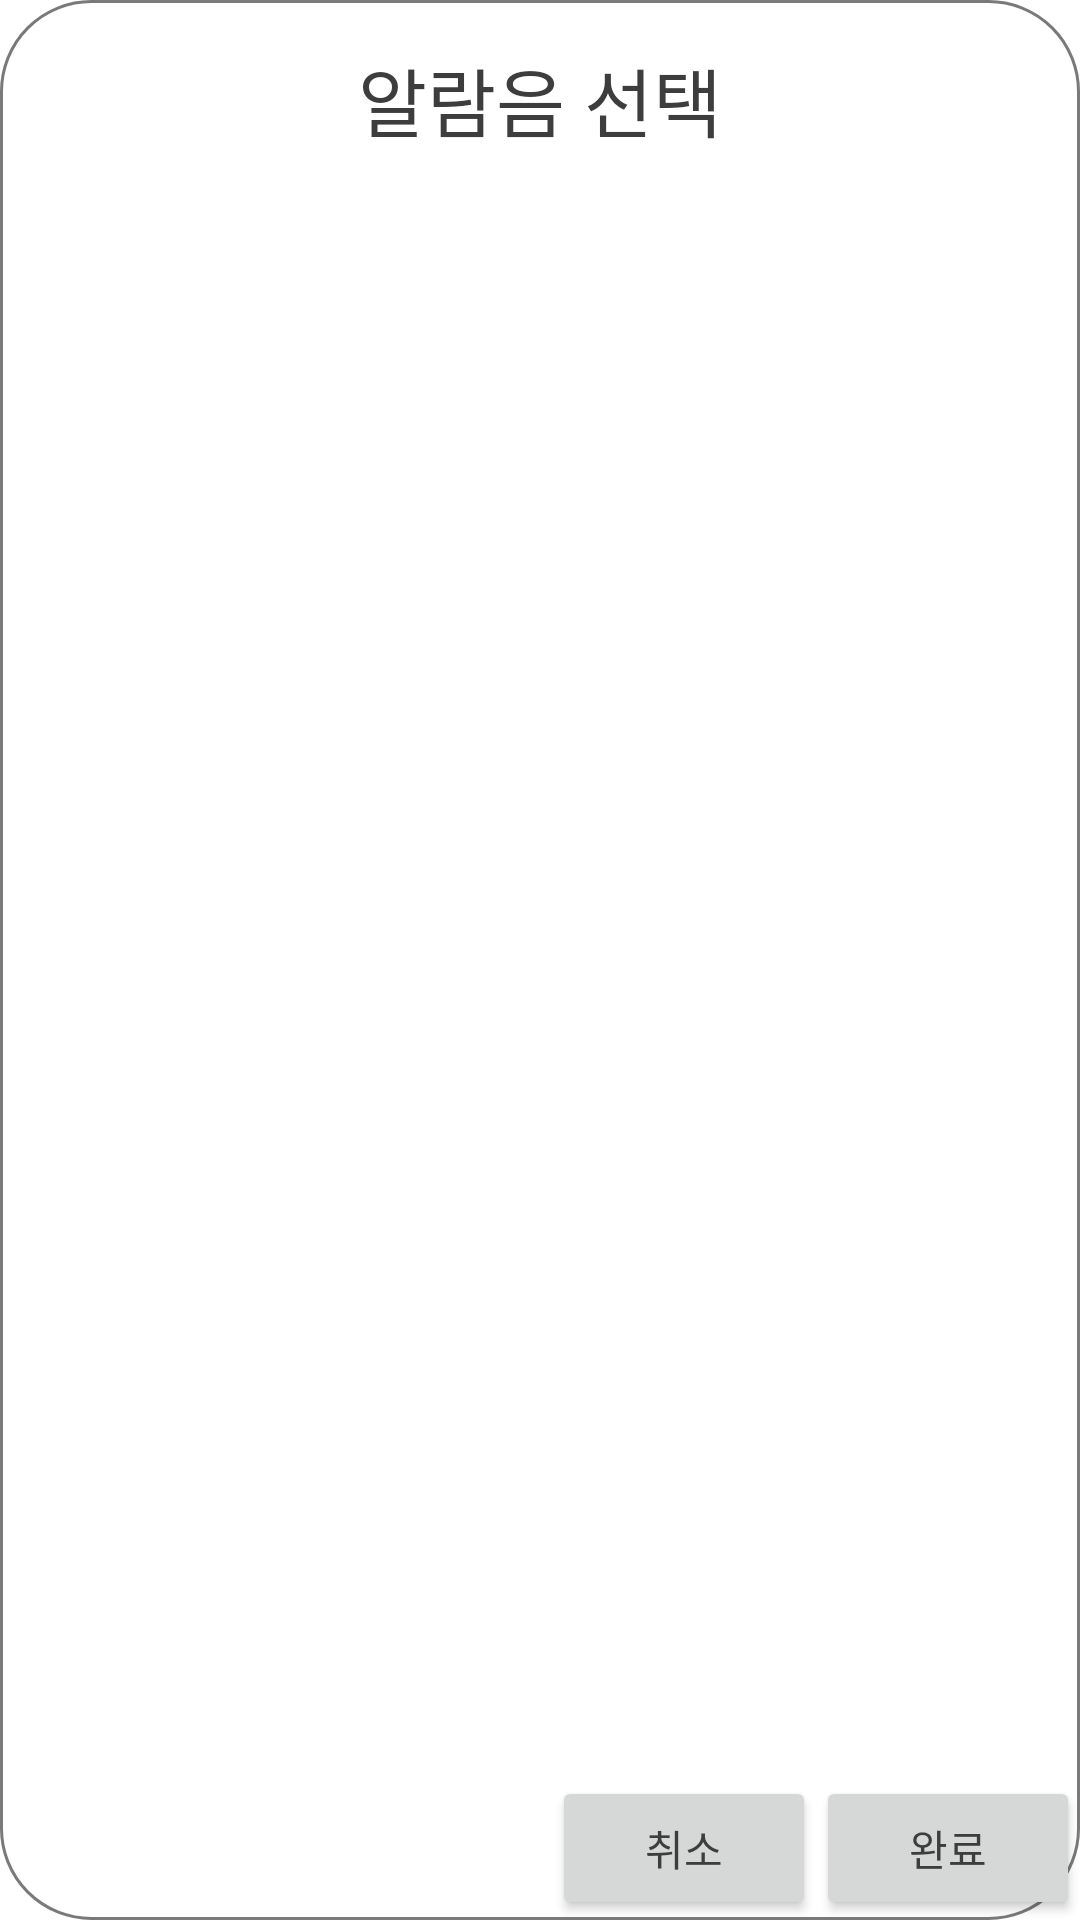

Write the Android layout XML for this screen, with the resource values it uses.
<!-- AndroidManifest.xml: application theme LightTheme -->
<!-- res/layout/activity_routine_manager_alarmdialog.xml -->
<?xml version="1.0" encoding="utf-8"?>
<RelativeLayout
    xmlns:android="http://schemas.android.com/apk/res/android"
    android:layout_width="350dp"
    android:layout_height="450dp"
    android:layout_gravity="center"
    android:background="@drawable/shape_dialogbackground"
    >

    <TextView
        android:id="@+id/alarmdialog_tv_title"
        android:layout_width="match_parent"
        android:layout_height="wrap_content"
        android:text="알람음 선택"
        android:textSize="25dp"
        android:textAlignment="center"
        android:layout_marginTop="15dp"
        />

    <ListView
        android:layout_width="match_parent"
        android:layout_height="wrap_content"
        android:layout_below="@id/alarmdialog_tv_title"
        android:layout_above="@id/alarmdialog_ll1"
        />



    <LinearLayout
        android:id="@+id/alarmdialog_ll1"
        android:layout_width="wrap_content"
        android:layout_height="wrap_content"
        android:layout_alignParentBottom="true"
        android:layout_alignParentRight="true"
        >

        <Button
            android:layout_width="wrap_content"
            android:layout_height="wrap_content"
            android:text="취소"
            android:id="@+id/alarmdialog_btn_cancel"
            />

        <Button
            android:layout_width="wrap_content"
            android:layout_height="wrap_content"
            android:text="완료"
            android:id="@+id/alarmdialog_btn_ok"
            />


    </LinearLayout>

</RelativeLayout>
<!-- resources referenced by this layout -->
<resources>
  <!-- drawable shape_dialogbackground (drawable) -->
  <?xml version="1.0" encoding="utf-8"?>
  <shape xmlns:android="http://schemas.android.com/apk/res/android"
      android:shape="rectangle">
      <solid android:color="@color/colorLight" />
  
      <stroke android:color="@color/colorTextGray"
          android:width="1dp"/>
  
      <corners android:radius="30dp"/>
  </shape>
  <style name="LightTheme" parent="Theme.AppCompat.Light.NoActionBar">
          <item name="android:colorBackground">@color/colorLight</item>
          <item name="android:textColor">@color/colorDark</item>
          <item name="android:textColorHint">@color/colorTextGray</item>
          <item name="android:windowContentOverlay">@null</item>
          <item name="android:windowIsTranslucent">true</item>
  
      </style>
  <color name="colorLight">#FFFFFF</color>
  <color name="colorTextGray">#7a7a7a</color>
  <color name="colorDark">#3d3d3d</color>
</resources>
